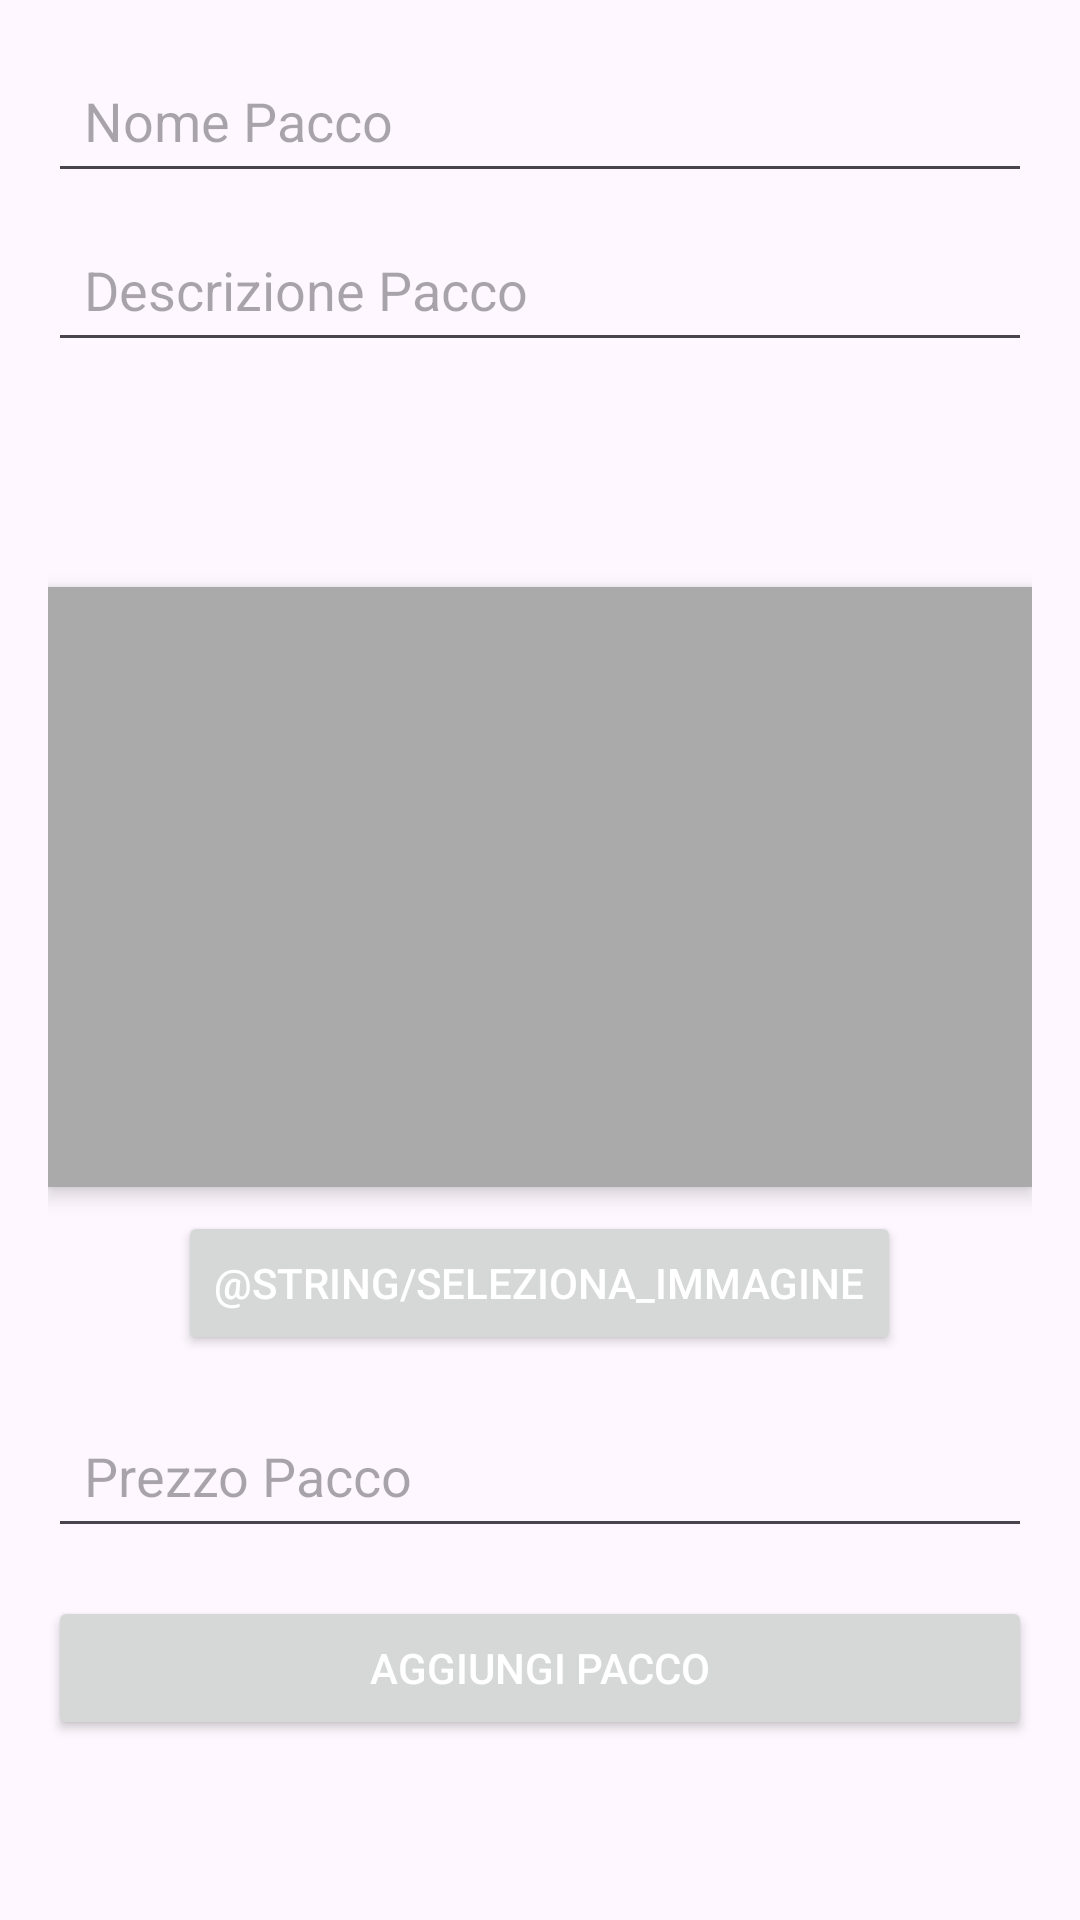

Write the Android layout XML for this screen, with the resource values it uses.
<!-- AndroidManifest.xml: application theme Theme.Progetto -->
<!-- res/layout/activity_add_store.xml -->
<?xml version="1.0" encoding="utf-8"?>
<androidx.constraintlayout.widget.ConstraintLayout xmlns:android="http://schemas.android.com/apk/res/android"
    android:layout_width="match_parent"
    android:layout_height="match_parent">

    
    <FrameLayout
        android:layout_width="match_parent"
        android:layout_height="match_parent">

        
        <ScrollView
            android:layout_width="match_parent"
            android:layout_height="match_parent">

            <LinearLayout
                android:layout_width="match_parent"
                android:layout_height="wrap_content"
                android:orientation="vertical"
                android:padding="16dp">

                
                <EditText
                    android:id="@+id/store_name"
                    android:layout_width="match_parent"
                    android:layout_height="wrap_content"
                    android:hint="Nome Pacco"
                    android:padding="12dp"
                    android:layout_marginBottom="8dp" />

                
                <EditText
                    android:id="@+id/store_description"
                    android:layout_width="match_parent"
                    android:layout_height="wrap_content"
                    android:hint="Descrizione Pacco"
                    android:padding="12dp"
                    android:layout_marginBottom="8dp" />

                
                <androidx.recyclerview.widget.RecyclerView
                    android:id="@+id/products_recycler_view"
                    android:layout_width="match_parent"
                    android:layout_height="wrap_content"
                    android:layout_marginBottom="16dp"
                    android:padding="12dp"
                    android:scrollbars="none" />
                
                <TextView
                    android:layout_width="wrap_content"
                    android:layout_height="wrap_content"
                    android:layout_marginBottom="8dp"
                    android:textStyle="bold" />

                <ImageView
                    android:id="@+id/store_image_view"
                    android:layout_width="match_parent"
                    android:layout_height="200dp"
                    android:layout_marginBottom="8dp"
                    android:scaleType="centerCrop"
                    android:background="@android:color/darker_gray"
                    android:elevation="4dp" />

                <Button
                    android:id="@+id/btn_select_image"
                    android:layout_width="wrap_content"
                    android:layout_height="wrap_content"
                    android:text="@string/seleziona_immagine"
                    android:layout_gravity="center"
                    android:textColor="@android:color/white"
                    android:layout_marginBottom="16dp" />

                
                <EditText
                    android:id="@+id/store_prezzo"
                    android:layout_width="match_parent"
                    android:layout_height="wrap_content"
                    android:hint="Prezzo Pacco"
                    android:padding="12dp"
                    android:layout_marginBottom="16dp" />

                
                <Button
                    android:id="@+id/btn_submit_store"
                    android:layout_width="match_parent"
                    android:layout_height="wrap_content"
                    android:text="Aggiungi Pacco"
                    android:textColor="@android:color/white"
                    android:layout_marginBottom="8dp" />
            </LinearLayout>
        </ScrollView>

        
        <ProgressBar
            android:id="@+id/progressBar"
            android:layout_width="wrap_content"
            android:layout_height="wrap_content"
            android:layout_gravity="center"
            android:visibility="gone" />
    </FrameLayout>
</androidx.constraintlayout.widget.ConstraintLayout>
<!-- resources referenced by this layout -->
<resources>
  <style name="Theme.Progetto" parent="Base.Theme.Progetto" />
  <style name="Base.Theme.Progetto" parent="Theme.Material3.DayNight.NoActionBar">
          
          
      </style>
</resources>
